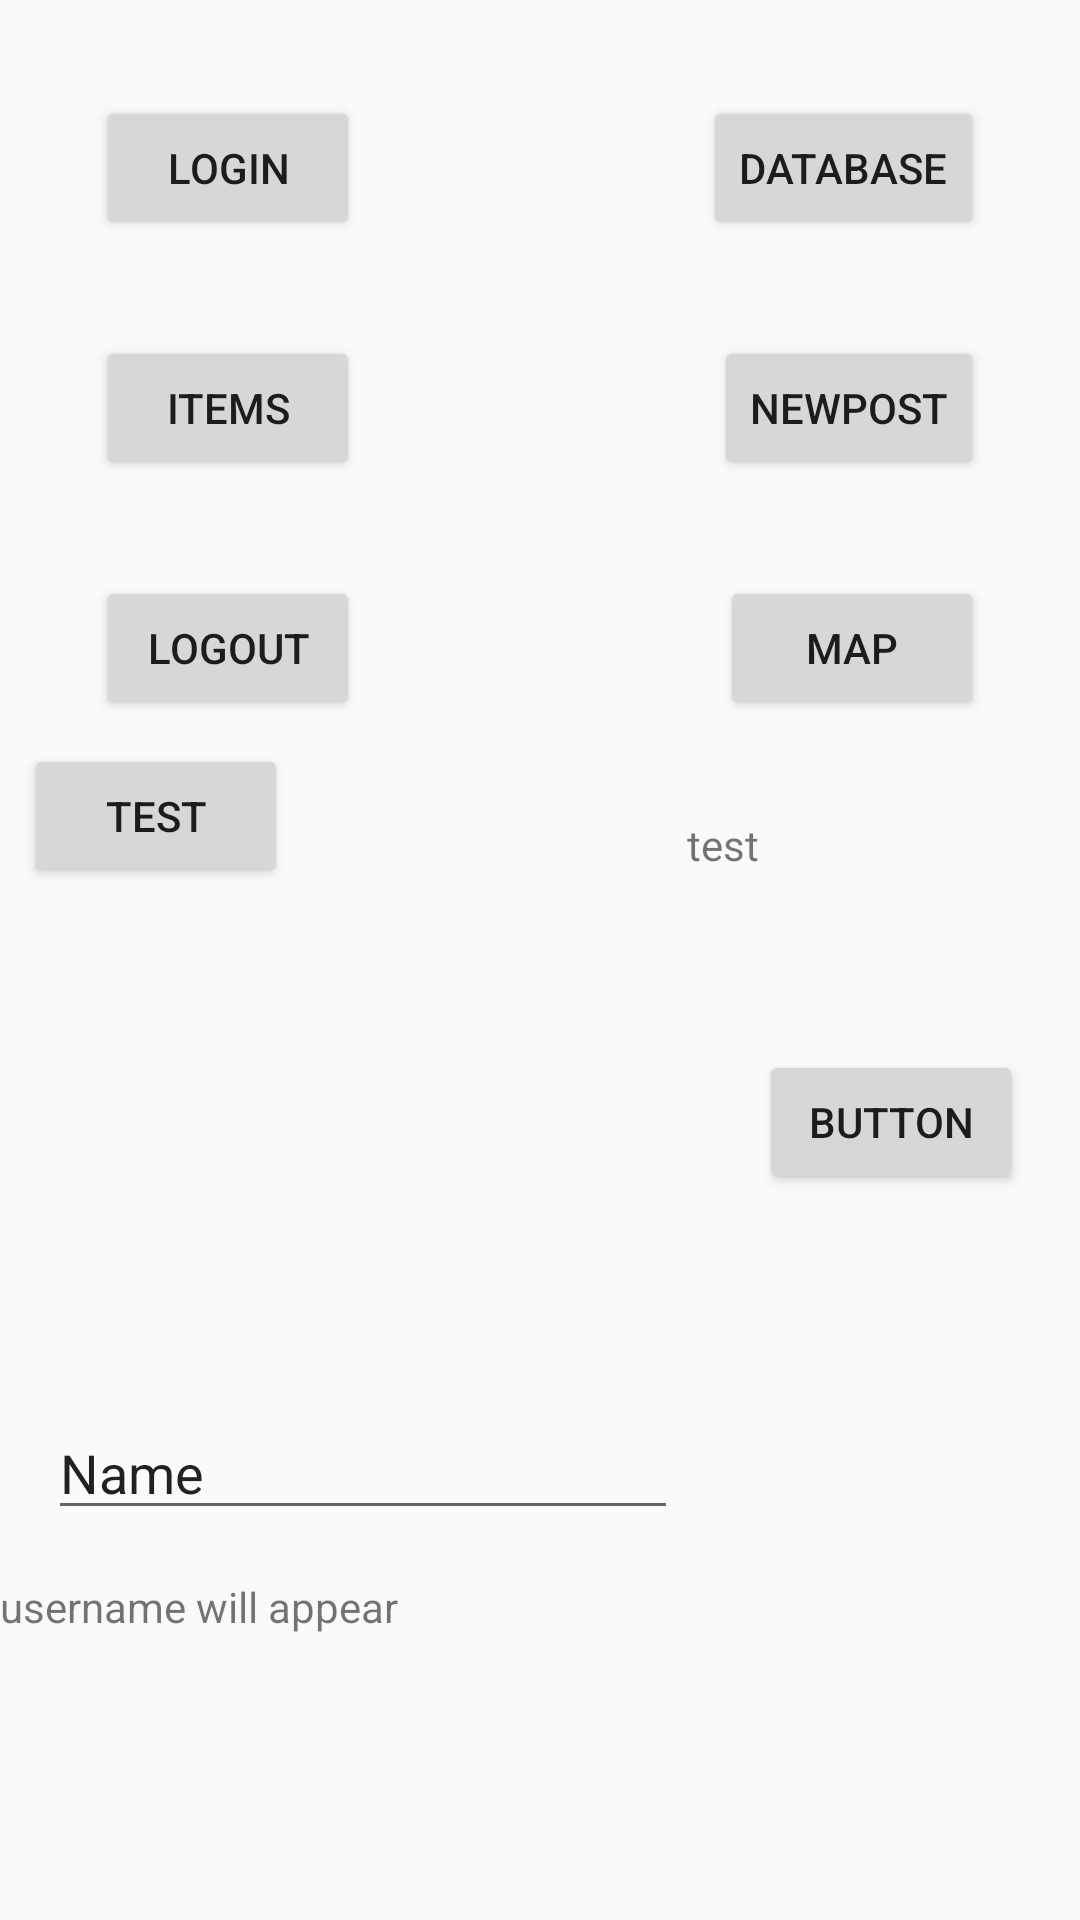

Layout XML and referenced resources for this Android screen:
<!-- AndroidManifest.xml: activity theme AppTheme.NoActionBar -->
<!-- res/layout/activity_main.xml -->
<?xml version="1.0" encoding="utf-8"?>
<android.support.constraint.ConstraintLayout xmlns:android="http://schemas.android.com/apk/res/android"
    xmlns:app="http://schemas.android.com/apk/res-auto"
    xmlns:tools="http://schemas.android.com/tools"
    android:layout_width="match_parent"
    android:layout_height="match_parent"
    tools:context="com.test.mynewtest2.MainActivity">

    <Button
        android:id="@+id/button_login"
        android:layout_width="wrap_content"
        android:layout_height="wrap_content"
        android:layout_marginLeft="32dp"
        android:layout_marginTop="32dp"
        android:text="login"
        app:layout_constraintLeft_toLeftOf="parent"
        app:layout_constraintTop_toTopOf="parent" />

    <Button
        android:id="@+id/button_database"
        android:layout_width="wrap_content"
        android:layout_height="wrap_content"
        android:layout_marginRight="32dp"
        android:layout_marginTop="32dp"
        android:text="database"
        app:layout_constraintRight_toRightOf="parent"
        app:layout_constraintTop_toTopOf="parent" />

    <TextView
        android:id="@+id/currentuser_txt"
        android:layout_width="278dp"
        android:layout_height="98dp"
        android:layout_marginBottom="16dp"
        android:text="username will appear"
        app:layout_constraintBottom_toBottomOf="parent"
        tools:layout_editor_absoluteX="75dp"
        tools:layout_editor_absoluteY="398dp" />

    <Button
        android:id="@+id/items_button"
        android:layout_width="wrap_content"
        android:layout_height="wrap_content"
        android:layout_marginLeft="32dp"
        android:layout_marginTop="32dp"
        android:text="Items"
        app:layout_constraintLeft_toLeftOf="parent"
        app:layout_constraintTop_toBottomOf="@+id/button_login" />

    <Button
        android:id="@+id/newpost_button"
        android:layout_width="wrap_content"
        android:layout_height="wrap_content"
        android:layout_marginRight="32dp"
        android:layout_marginTop="32dp"
        android:text="Newpost"
        app:layout_constraintRight_toRightOf="parent"
        app:layout_constraintTop_toBottomOf="@+id/button_database" />

    <Button
        android:id="@+id/button_logout"
        android:layout_width="wrap_content"
        android:layout_height="wrap_content"
        android:text="Logout"
        android:layout_marginTop="32dp"
        app:layout_constraintTop_toBottomOf="@+id/items_button"
        android:layout_marginLeft="32dp"
        app:layout_constraintLeft_toLeftOf="parent" />

    <Button
        android:id="@+id/button_map"
        android:layout_width="wrap_content"
        android:layout_height="wrap_content"
        android:text="Map"
        android:layout_marginRight="32dp"
        app:layout_constraintRight_toRightOf="parent"
        android:layout_marginTop="32dp"
        app:layout_constraintTop_toBottomOf="@+id/newpost_button" />

    <TextView
        android:id="@+id/test_text"
        android:layout_width="99dp"
        android:layout_height="46dp"
        android:layout_marginRight="32dp"
        android:layout_marginTop="32dp"
        android:text="test"
        app:layout_constraintRight_toRightOf="parent"
        app:layout_constraintTop_toBottomOf="@+id/button_map" />

    <Button
        android:id="@+id/test_button"
        android:layout_width="wrap_content"
        android:layout_height="wrap_content"
        android:layout_marginLeft="8dp"
        android:layout_marginTop="8dp"
        android:text="Test"
        app:layout_constraintLeft_toLeftOf="parent"
        app:layout_constraintTop_toBottomOf="@+id/button_logout" />

    <EditText
        android:id="@+id/editText"
        android:layout_width="wrap_content"
        android:layout_height="wrap_content"
        android:ems="10"
        android:text="Name"
        android:layout_marginBottom="16dp"
        app:layout_constraintBottom_toTopOf="@+id/currentuser_txt"
        android:layout_marginLeft="16dp"
        android:inputType="numberDecimal"
        app:layout_constraintLeft_toLeftOf="parent" />

    <Button
        android:id="@+id/button122"
        android:layout_width="wrap_content"
        android:layout_height="wrap_content"
        android:layout_marginLeft="24dp"
        android:layout_marginRight="16dp"
        android:layout_marginTop="32dp"
        android:text="Button"
        app:layout_constraintLeft_toRightOf="@+id/editText"
        app:layout_constraintRight_toRightOf="parent"
        app:layout_constraintTop_toBottomOf="@+id/test_text" />

</android.support.constraint.ConstraintLayout>
<!-- resources referenced by this layout -->
<resources>
  <style name="AppTheme.NoActionBar">
          <item name="windowActionBar">false</item>
          <item name="windowNoTitle">true</item>
      </style>
</resources>
